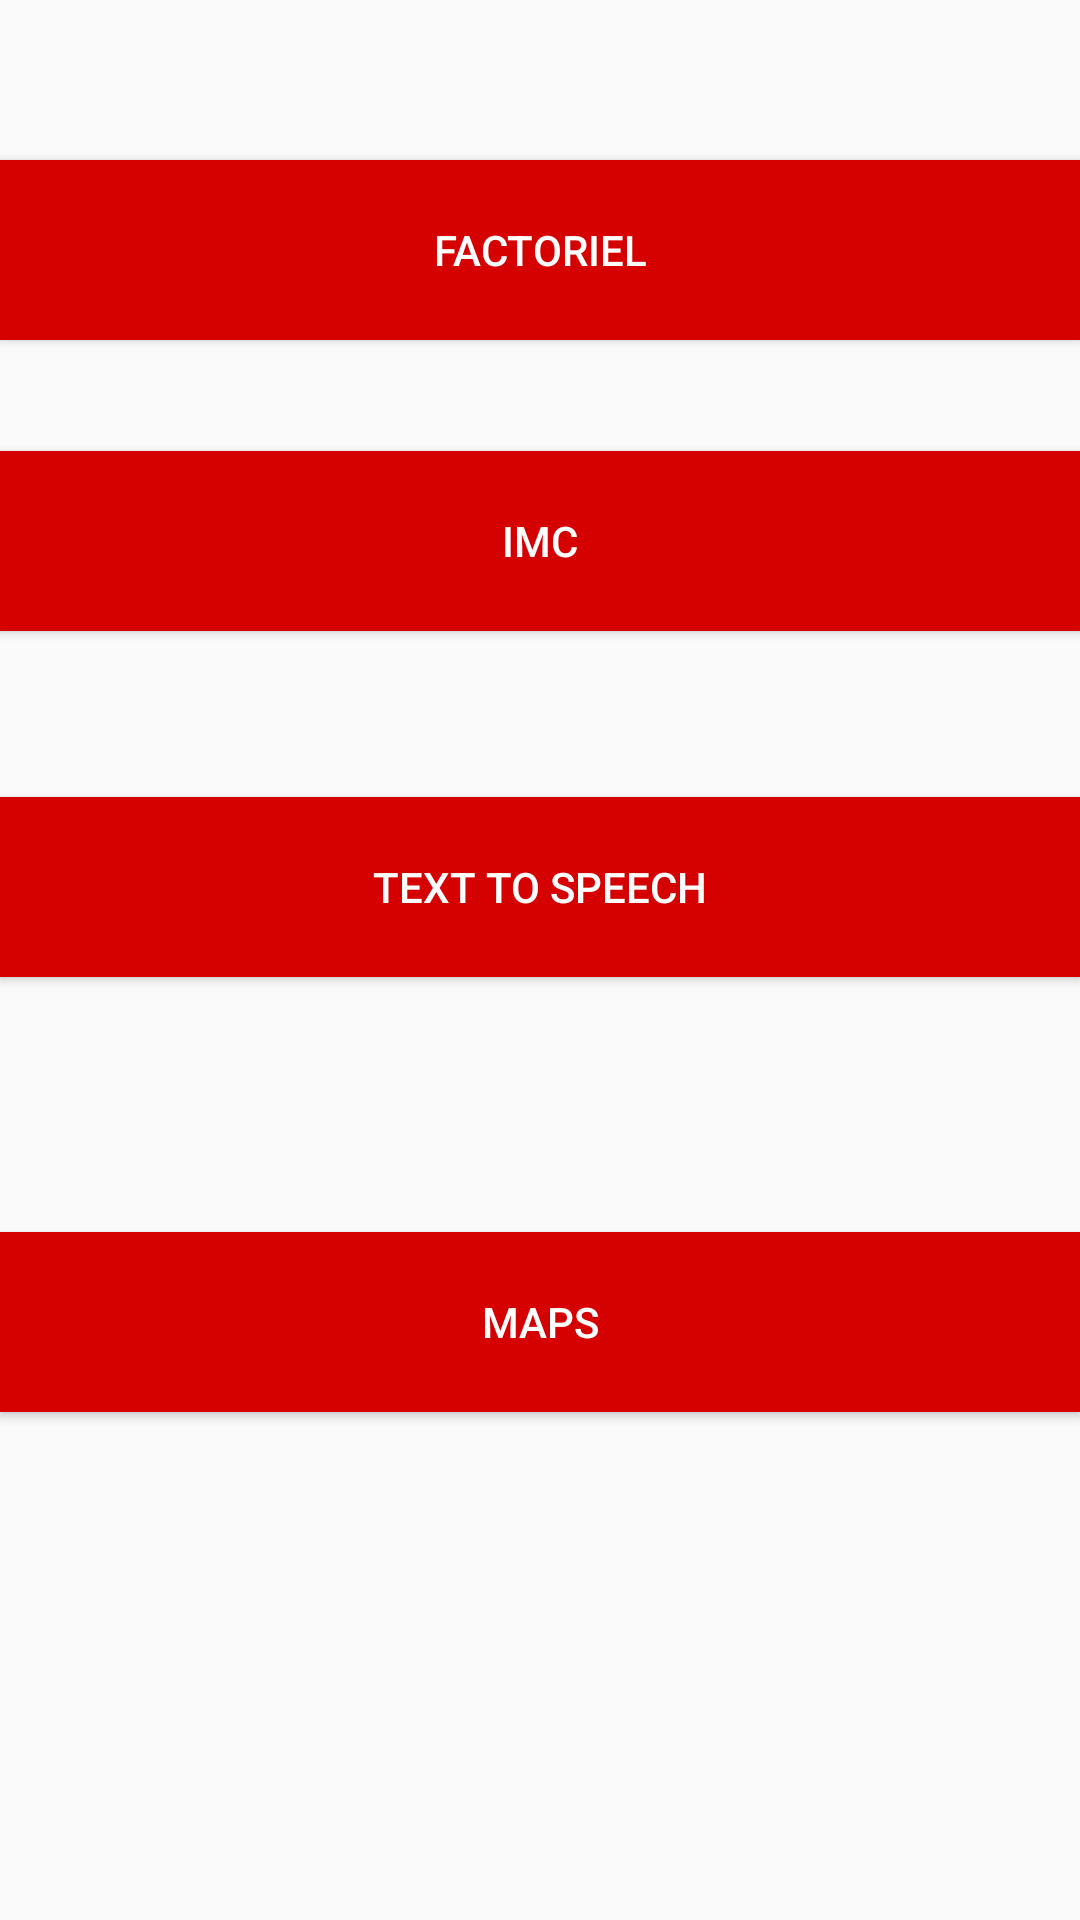

The Android layout XML behind this screen, and the referenced resources:
<!-- AndroidManifest.xml: application theme MyMaterialTheme -->
<!-- res/layout/fragment_mini_apps.xml -->
<?xml version="1.0" encoding="utf-8"?>
<FrameLayout xmlns:android="http://schemas.android.com/apk/res/android"
    xmlns:app="http://schemas.android.com/apk/res-auto"
    xmlns:tools="http://schemas.android.com/tools"
    android:layout_width="match_parent"
    android:layout_height="match_parent"
    tools:context=".Activities.Fragments.MiniAppsFragment">

    <androidx.constraintlayout.widget.ConstraintLayout
        android:layout_width="match_parent"
        android:layout_height="match_parent">

        <Button
            android:id="@+id/Factoriel"
            android:layout_width="match_parent"
            android:layout_height="60dp"
            android:background="@color/colorPrimary"
            android:textColor="@color/textColorPrimary"
            android:text="@string/Factoriel"
            app:layout_constraintBottom_toBottomOf="parent"
            app:layout_constraintEnd_toEndOf="parent"
            app:layout_constraintHorizontal_bias="0.52"
            app:layout_constraintStart_toStartOf="parent"
            app:layout_constraintTop_toTopOf="parent"
            app:layout_constraintVertical_bias="0.092" />

        <Button
            android:id="@+id/IMC"
            android:layout_width="match_parent"
            android:layout_height="60dp"
            android:background="@color/colorPrimary"
            android:textColor="@color/textColorPrimary"
            android:text="@string/IMC"
            app:layout_constraintBottom_toBottomOf="parent"
            app:layout_constraintEnd_toEndOf="parent"
            app:layout_constraintHorizontal_bias="0.539"
            app:layout_constraintStart_toStartOf="parent"
            app:layout_constraintTop_toTopOf="parent"
            app:layout_constraintVertical_bias="0.259" />

        <Button
            android:id="@+id/TextToSpeach"
            android:layout_width="match_parent"
            android:layout_height="60dp"
            android:background="@color/colorPrimary"
            android:textColor="@color/textColorPrimary"
            android:text="@string/TextToSpeach"
            app:layout_constraintBottom_toBottomOf="parent"
            app:layout_constraintEnd_toEndOf="parent"
            app:layout_constraintHorizontal_bias="0.528"
            app:layout_constraintStart_toStartOf="parent"
            app:layout_constraintTop_toTopOf="parent"
            app:layout_constraintVertical_bias="0.458" />

        <Button
            android:id="@+id/Maps"
            android:layout_width="match_parent"
            android:layout_height="60dp"
            android:background="@color/colorPrimary"
            android:textColor="@color/textColorPrimary"
            android:text="@string/Maps"
            app:layout_constraintBottom_toBottomOf="parent"
            app:layout_constraintEnd_toEndOf="parent"
            app:layout_constraintHorizontal_bias="0.502"
            app:layout_constraintStart_toStartOf="parent"
            app:layout_constraintTop_toTopOf="parent"
            app:layout_constraintVertical_bias="0.708" />
    </androidx.constraintlayout.widget.ConstraintLayout>
</FrameLayout>
<!-- resources referenced by this layout -->
<resources>
  <color name="colorPrimary">#d50000</color>
  <color name="textColorPrimary">#ffffff</color>
  <string name="Factoriel">Factoriel</string>
  <string name="IMC">IMC</string>
  <string name="Maps">Maps</string>
  <string name="TextToSpeach">Text To Speech</string>
  <style name="MyMaterialTheme" parent="MyMaterialTheme.Base">
  
      </style>
  <style name="MyMaterialTheme.Base" parent="Theme.AppCompat.Light.DarkActionBar">
          <item name="windowNoTitle">true</item>
          <item name="windowActionBar">false</item>
          <item name="colorPrimary">@color/colorPrimary</item>
          <item name="colorPrimaryDark">@color/colorPrimaryDark</item>
          <item name="colorAccent">@color/colorAccent</item>
          <item name="colorSecondary">@color/colorSecondary</item>
          <item name="colorOnSecondary">@color/textColorSecondary</item>
          <item name="colorOnPrimary">@color/textColorPrimary</item>
      </style>
  <color name="colorPrimaryDark">#9b0000</color>
  <color name="colorAccent">#c32500</color>
  <color name="colorSecondary">#c51162</color>
  <color name="textColorSecondary">#454545</color>
</resources>
